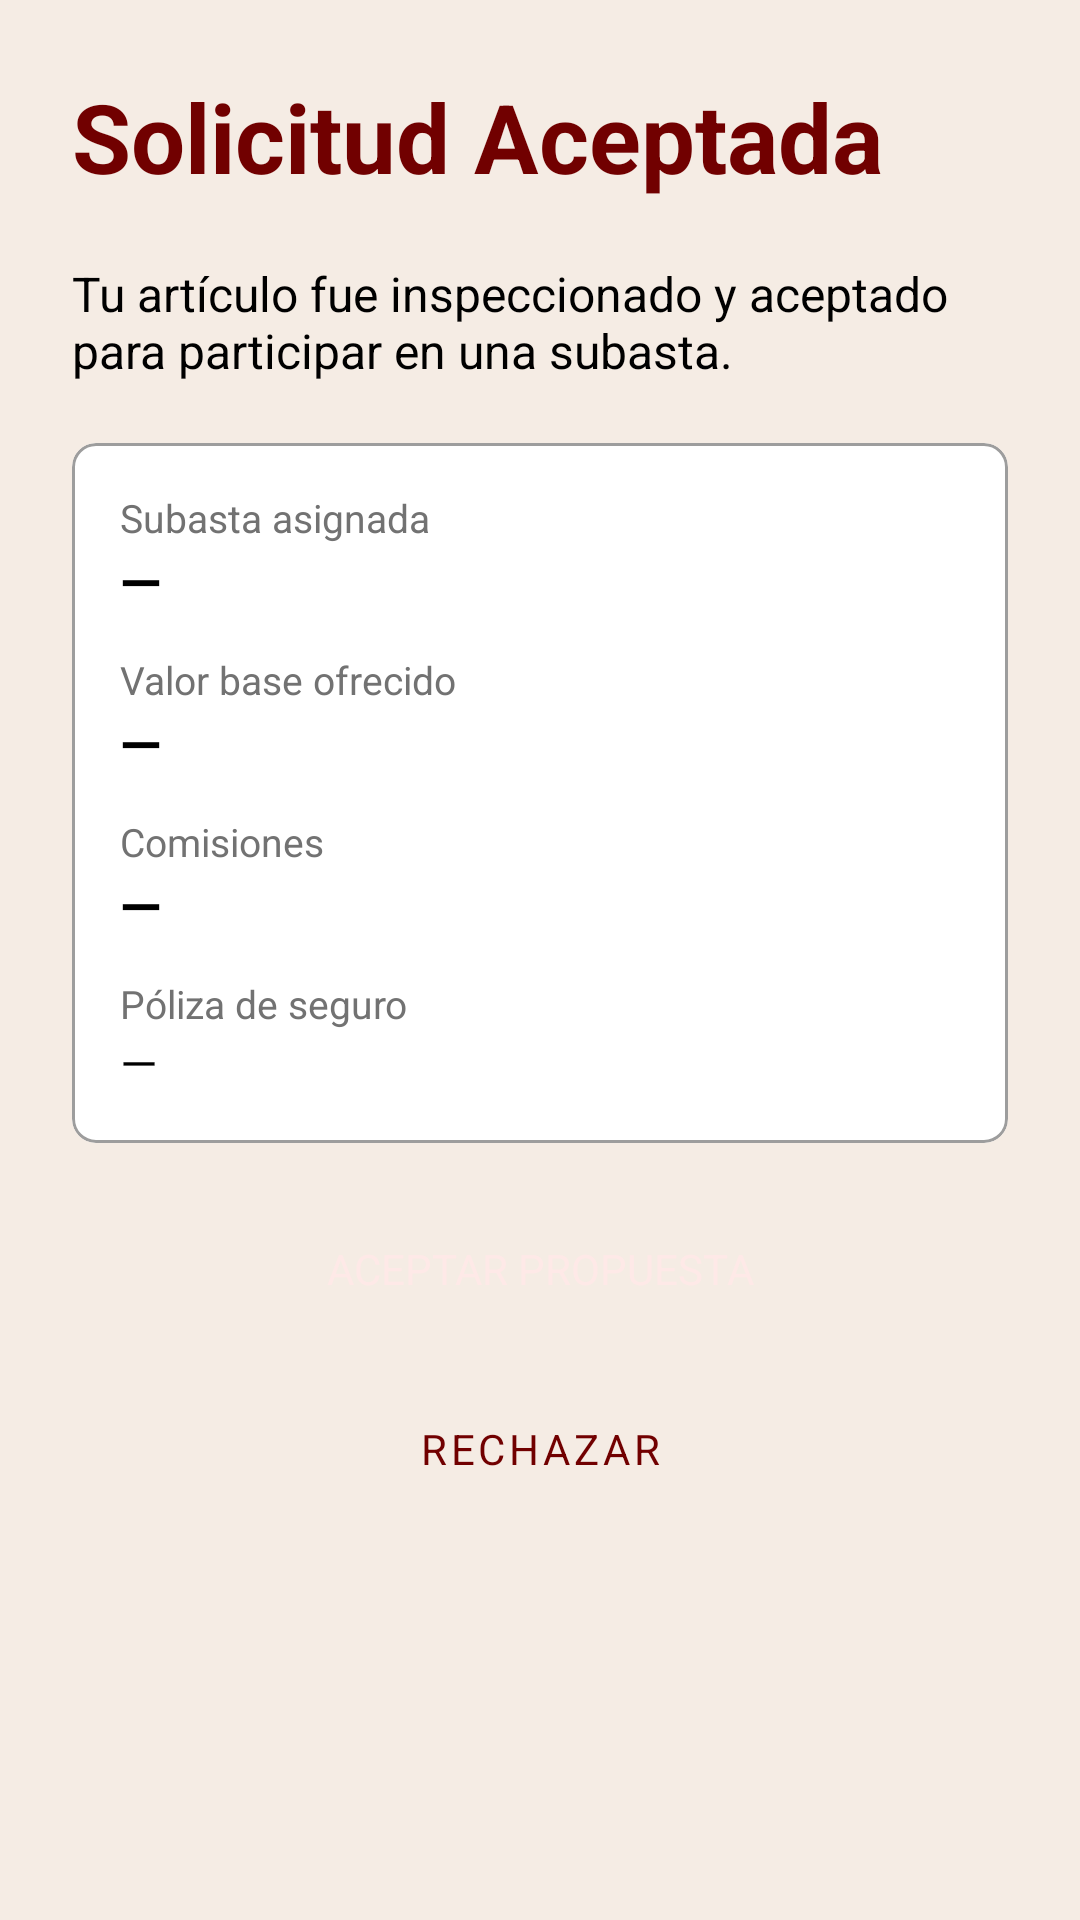

The Android layout XML behind this screen, and the referenced resources:
<!-- AndroidManifest.xml: application theme Theme.SubastAR -->
<!-- res/layout/fragment_request_accepted.xml -->
<?xml version="1.0" encoding="utf-8"?>
<ScrollView xmlns:android="http://schemas.android.com/apk/res/android"
    xmlns:app="http://schemas.android.com/apk/res-auto"
    android:layout_width="match_parent"
    android:layout_height="match_parent"
    android:background="@color/surface_cream"
    android:fillViewport="true">

    <LinearLayout
        android:layout_width="match_parent"
        android:layout_height="wrap_content"
        android:orientation="vertical"
        android:padding="24dp">

        <TextView
            android:layout_width="wrap_content"
            android:layout_height="wrap_content"
            android:text="@string/solicitud_aceptada_titulo"
            android:textColor="@color/brand_primary"
            android:textSize="32sp"
            android:textStyle="bold"
            android:layout_marginBottom="20dp"/>

        <TextView
            android:layout_width="match_parent"
            android:layout_height="wrap_content"
            android:text="Tu artículo fue inspeccionado y aceptado para participar en una subasta."
            android:textColor="@color/text_primary"
            android:textSize="16sp"
            android:layout_marginBottom="20dp"/>

        <com.google.android.material.card.MaterialCardView
            android:layout_width="match_parent"
            android:layout_height="wrap_content"
            style="@style/Widget.SubastAR.Card"
            android:layout_marginBottom="16dp">
            <LinearLayout
                android:layout_width="match_parent"
                android:layout_height="wrap_content"
                android:orientation="vertical"
                android:padding="16dp">
                <TextView android:text="Subasta asignada" android:textColor="@color/input_hint" android:textSize="13sp" android:layout_width="wrap_content" android:layout_height="wrap_content"/>
                <TextView android:id="@+id/tv_subasta" android:text="—" android:textColor="@color/text_primary" android:textSize="18sp" android:textStyle="bold" android:layout_width="wrap_content" android:layout_height="wrap_content" android:layout_marginBottom="12dp"/>

                <TextView android:text="Valor base ofrecido" android:textColor="@color/input_hint" android:textSize="13sp" android:layout_width="wrap_content" android:layout_height="wrap_content"/>
                <TextView android:id="@+id/tv_valor_base" android:text="—" android:textColor="@color/text_primary" android:textSize="18sp" android:textStyle="bold" android:layout_width="wrap_content" android:layout_height="wrap_content" android:layout_marginBottom="12dp"/>

                <TextView android:text="@string/comisiones" android:textColor="@color/input_hint" android:textSize="13sp" android:layout_width="wrap_content" android:layout_height="wrap_content"/>
                <TextView android:id="@+id/tv_comisiones" android:text="—" android:textColor="@color/text_primary" android:textSize="18sp" android:textStyle="bold" android:layout_width="wrap_content" android:layout_height="wrap_content" android:layout_marginBottom="12dp"/>

                <TextView android:text="Póliza de seguro" android:textColor="@color/input_hint" android:textSize="13sp" android:layout_width="wrap_content" android:layout_height="wrap_content"/>
                <TextView android:id="@+id/tv_poliza" android:text="—" android:textColor="@color/text_primary" android:textSize="16sp" android:layout_width="wrap_content" android:layout_height="wrap_content"/>
            </LinearLayout>
        </com.google.android.material.card.MaterialCardView>

        <Button
            android:id="@+id/btn_aceptar"
            android:layout_width="match_parent"
            android:layout_height="52dp"
            android:text="@string/aceptar_propuesta"
            style="@style/Widget.SubastAR.Button.Primary"
            android:layout_marginBottom="8dp"/>

        <Button
            android:id="@+id/btn_rechazar"
            android:layout_width="match_parent"
            android:layout_height="52dp"
            android:text="@string/rechazar_propuesta"
            style="@style/Widget.SubastAR.Button.Outlined"/>
    </LinearLayout>
</ScrollView>
<!-- resources referenced by this layout -->
<resources>
  <color name="brand_primary">#710000</color>
  <color name="input_hint">#727272</color>
  <color name="surface_cream">#F5ECE4</color>
  <color name="text_primary">#000000</color>
  <string name="aceptar_propuesta">Aceptar Propuesta</string>
  <string name="comisiones">Comisiones</string>
  <string name="rechazar_propuesta">Rechazar</string>
  <string name="solicitud_aceptada_titulo">Solicitud Aceptada</string>
  <style name="Widget.SubastAR.Button.Outlined" parent="Widget.MaterialComponents.Button.OutlinedButton">
          <item name="strokeColor">@color/brand_primary</item>
          <item name="strokeWidth">1dp</item>
          <item name="android:textColor">@color/brand_primary</item>
          <item name="android:textStyle">normal</item>
          <item name="cornerRadius">8dp</item>
          <item name="android:insetTop">0dp</item>
          <item name="android:insetBottom">0dp</item>
          <item name="android:paddingTop">12dp</item>
          <item name="android:paddingBottom">12dp</item>
          <item name="backgroundTint">@color/surface_cream</item>
          <item name="android:stateListAnimator">@null</item>
      </style>
  <style name="Widget.SubastAR.Button.Primary" parent="Widget.MaterialComponents.Button">
          <item name="backgroundTint">@color/brand_primary</item>
          <item name="android:textColor">@color/on_primary</item>
          <item name="android:textStyle">normal</item>
          <item name="android:letterSpacing">0.0</item>
          <item name="cornerRadius">8dp</item>
          <item name="android:insetTop">0dp</item>
          <item name="android:insetBottom">0dp</item>
          <item name="android:paddingTop">12dp</item>
          <item name="android:paddingBottom">12dp</item>
          <item name="elevation">0dp</item>
          <item name="android:stateListAnimator">@null</item>
      </style>
  <style name="Widget.SubastAR.Card" parent="Widget.MaterialComponents.CardView">
          <item name="cardBackgroundColor">@color/surface_white</item>
          <item name="strokeColor">@color/input_border</item>
          <item name="strokeWidth">1dp</item>
          <item name="cardCornerRadius">8dp</item>
          <item name="cardElevation">0dp</item>
      </style>
  <color name="on_primary">#FEE9E7</color>
  <color name="surface_white">#FFFFFF</color>
  <color name="input_border">#9D9D9D</color>
  <color name="brand_primary_dim">#5A0000</color>
  <color name="red_live">#E84343</color>
  <style name="Widget.SubastAR.TextInputLayout" parent="Widget.MaterialComponents.TextInputLayout.OutlinedBox">
          <item name="boxBackgroundColor">@color/input_bg</item>
          <item name="boxStrokeColor">@color/input_border</item>
          <item name="boxStrokeWidth">1dp</item>
          <item name="boxStrokeWidthFocused">1dp</item>
          <item name="hintTextColor">@color/input_hint</item>
          <item name="android:textColorHint">@color/input_hint</item>
          <item name="boxCornerRadiusTopStart">8dp</item>
          <item name="boxCornerRadiusTopEnd">8dp</item>
          <item name="boxCornerRadiusBottomStart">8dp</item>
          <item name="boxCornerRadiusBottomEnd">8dp</item>
          <item name="android:paddingTop">0dp</item>
          <item name="android:paddingBottom">0dp</item>
      </style>
  <color name="input_bg">#D9D9D9</color>
</resources>
